The GitHub repository sirius-siri/Terrain_Recognition contains a labelled image folder "gmapsdatasetsss" with 6 categories: grass, rocky terrain, salt marsh, sandy terrain, snow rocky terrain, water marsh. Examples follow, each with its label.

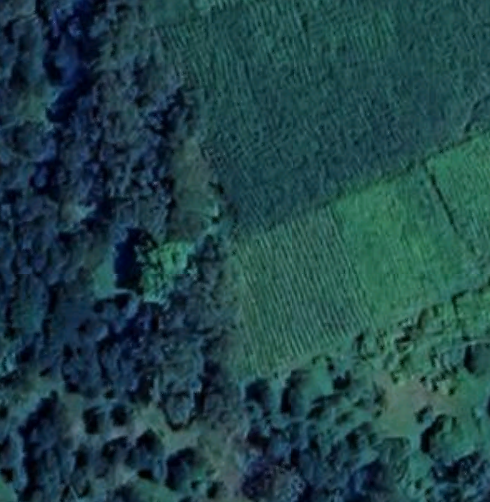
Label: grass

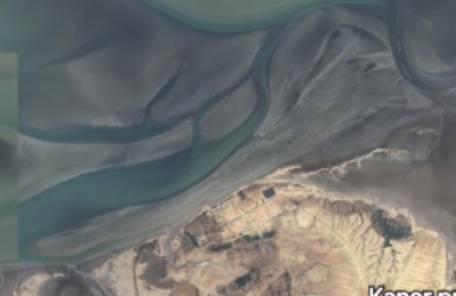
Label: water marsh

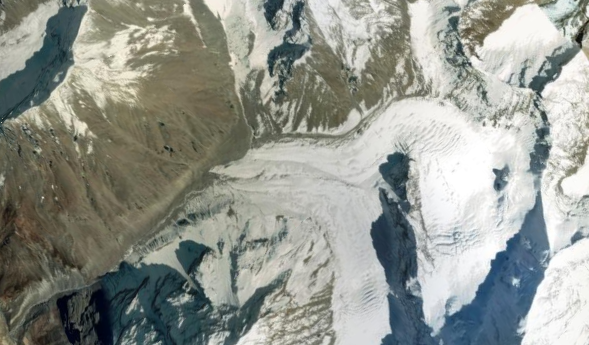
Label: snow rocky terrain

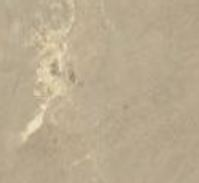
Label: sandy terrain

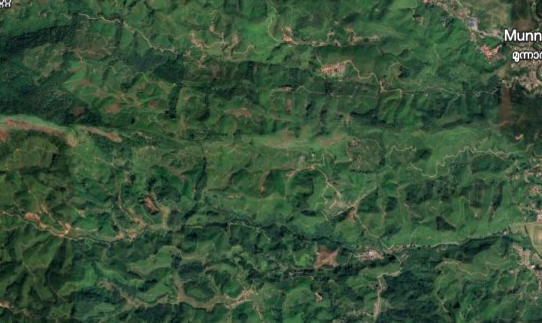
Label: rocky terrain

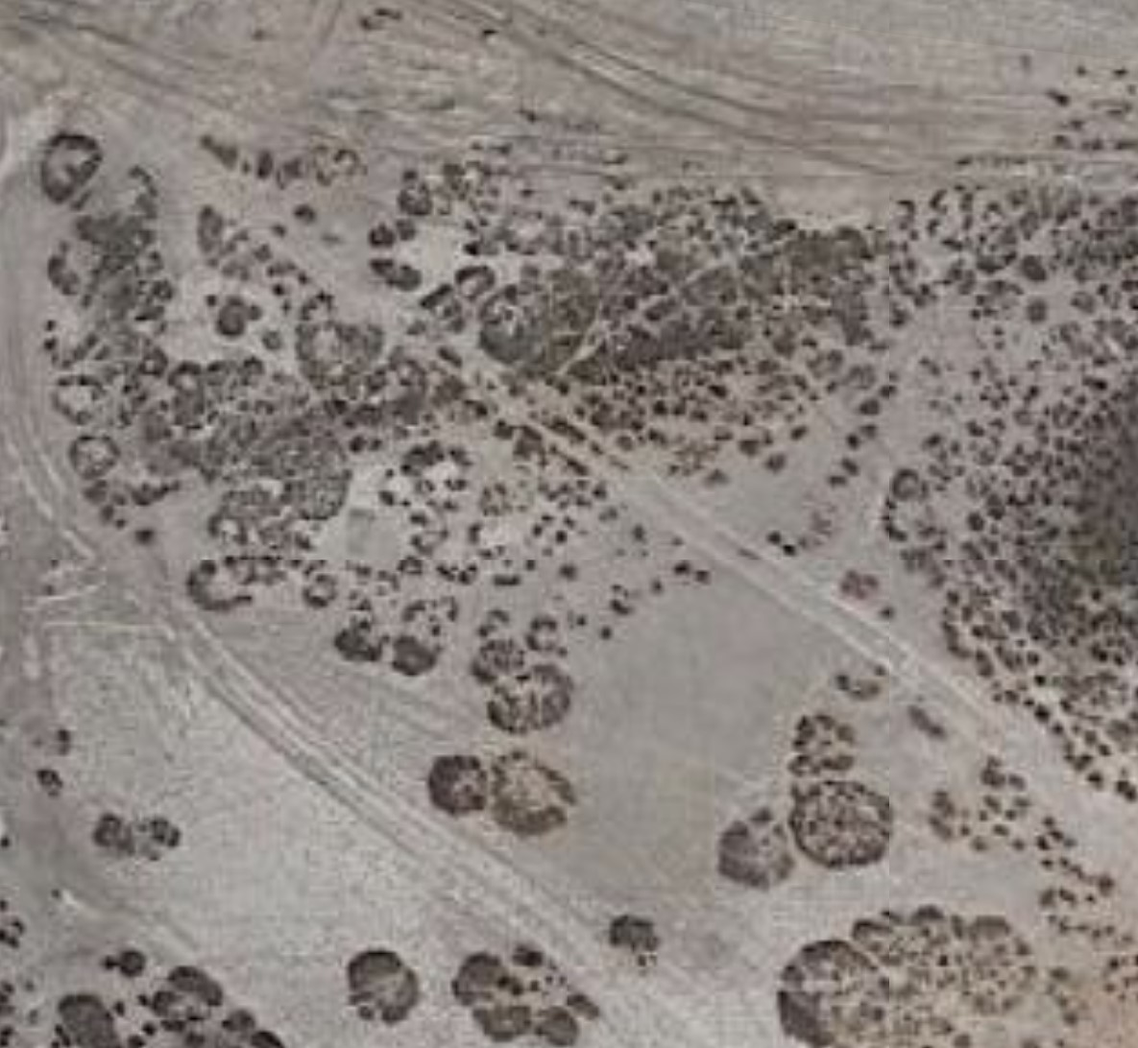
Label: salt marsh
